Run: headless pygame with SDL's dummy video driver; simulated clock (each Clock.tick advances the game by its frame time, no real sleeping); random seed 0; keys injected as events and as key.get_pressed() state; no mouse input.
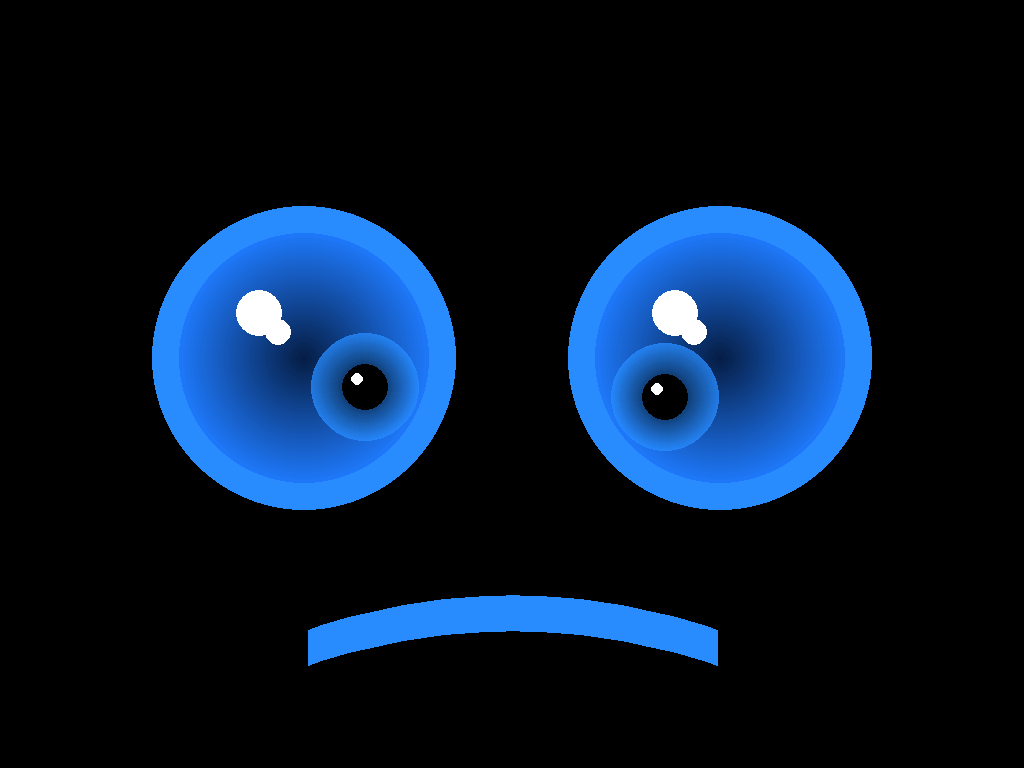
Frame 1 of 4 · flips 1–60 · no input
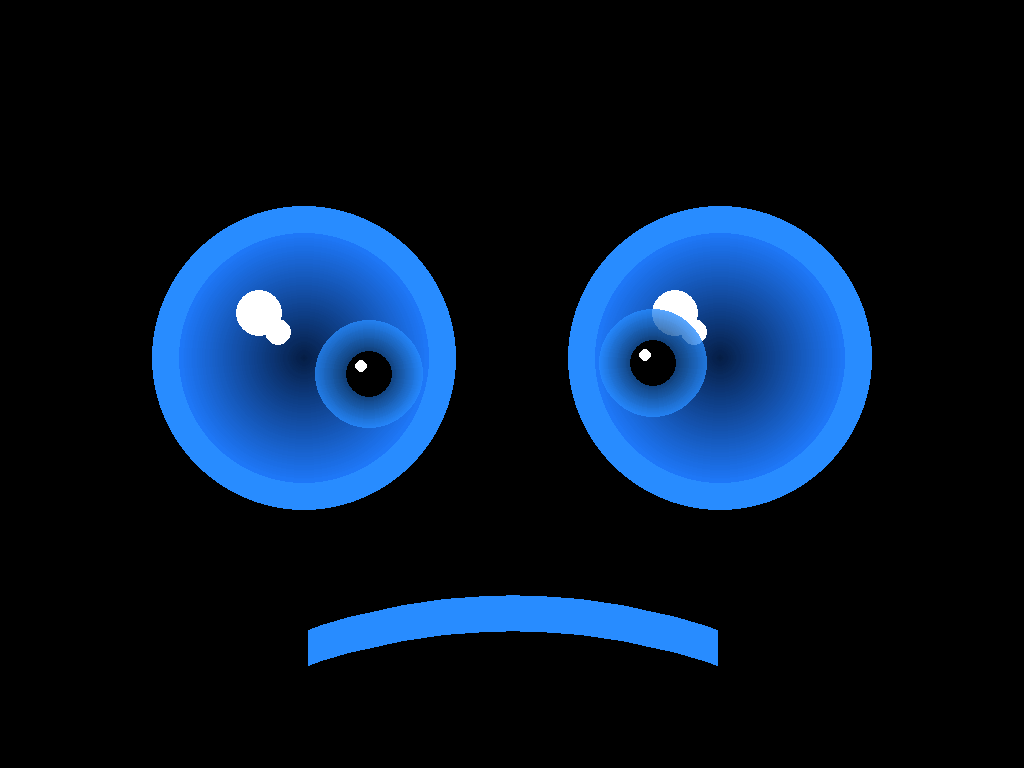
Frame 2 of 4 · flips 61–180 · tapped SPACE, RETURN · held RIGHT (→), D
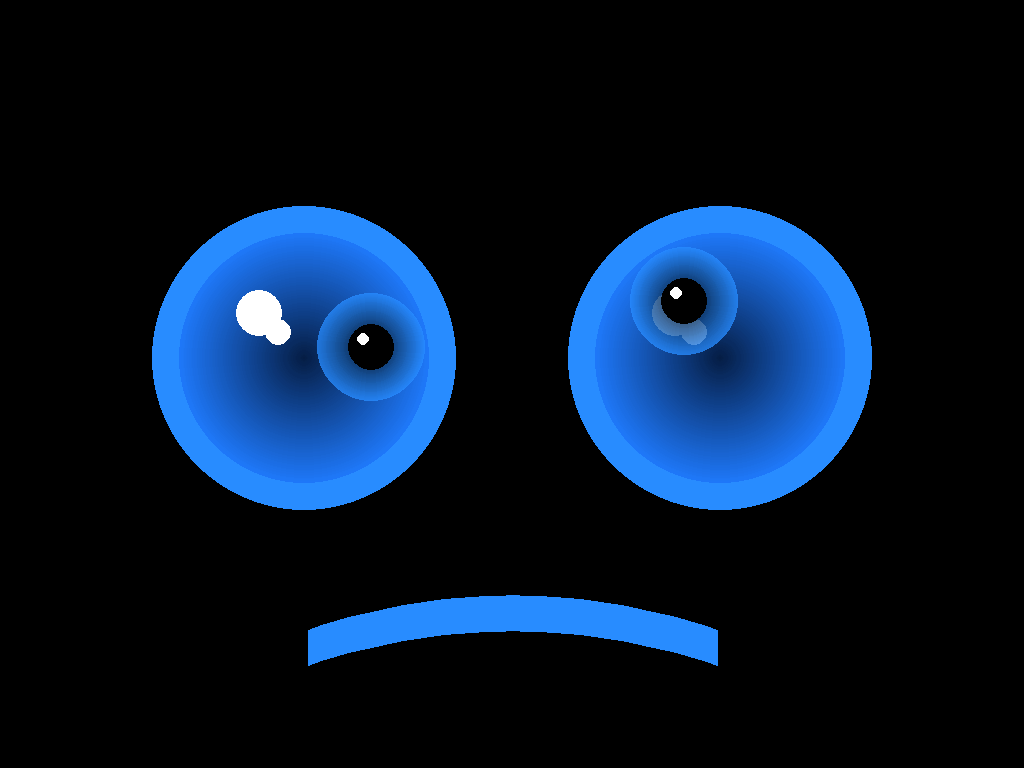
Frame 3 of 4 · flips 181–300 · held DOWN (↓), S
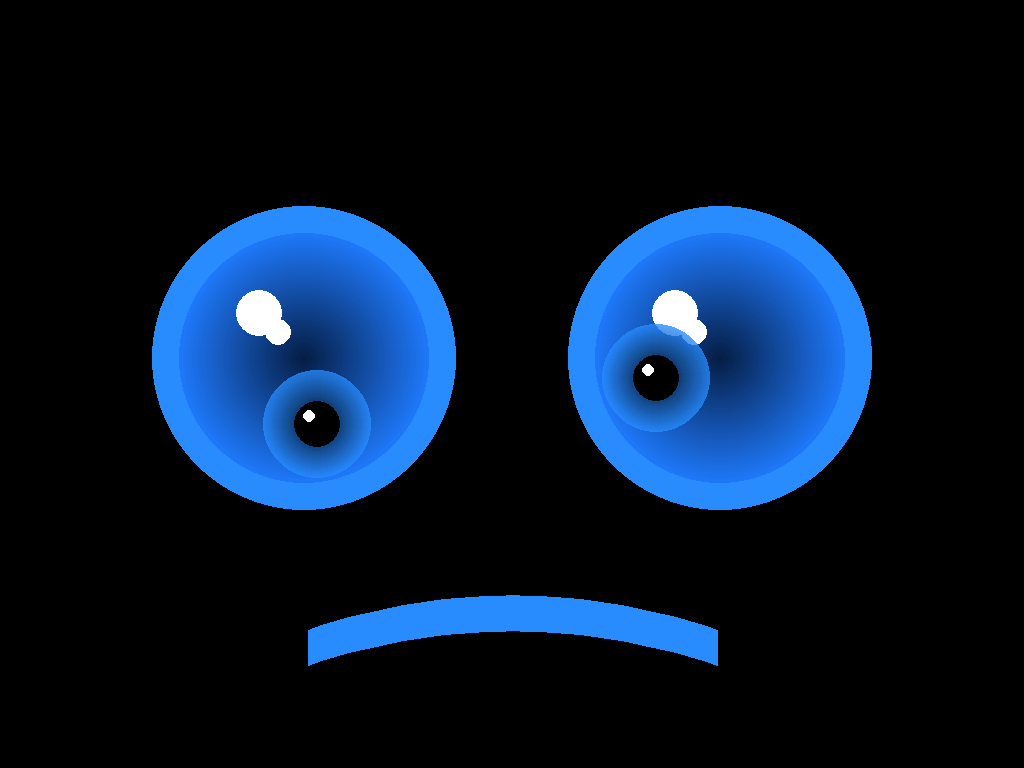
Frame 4 of 4 · flips 301–420 · held LEFT (←), A, UP (↑), W

The pygame program that drew these frames:

#!/usr/bin/env python3
# -*- coding: utf-8 -*-

import math
import pygame

# ---------------------------
# Helpers: fake 3D shading
# ---------------------------

def clamp(x, a, b):
    return a if x < a else b if x > b else x

def draw_radial_gradient_circle(surf, center, radius, inner_color, outer_color, steps=64):
    """Fake 3D: vẽ circle nhiều vòng để tạo radial gradient."""
    cx, cy = center
    for i in range(steps, 0, -1):
        t = i / steps
        r = int(radius * t)
        col = (
            int(outer_color[0] + (inner_color[0] - outer_color[0]) * t),
            int(outer_color[1] + (inner_color[1] - outer_color[1]) * t),
            int(outer_color[2] + (inner_color[2] - outer_color[2]) * t),
            int(outer_color[3] + (inner_color[3] - outer_color[3]) * t),
        )
        pygame.draw.circle(surf, col, (cx, cy), r)

def draw_glow_circle(surf, center, radius, color, glow=18):
    """Glow: vẽ nhiều vòng alpha nhỏ dần."""
    cx, cy = center
    for i in range(glow, 0, -1):
        a = int(color[3] * (i / glow) * 0.35)
        pygame.draw.circle(surf, (color[0], color[1], color[2], a), (cx, cy), radius + i)

def draw_glow_line(surf, p1, p2, color, width=6, glow=14):
    """Glow cho line (miệng)."""
    for i in range(glow, 0, -1):
        a = int(color[3] * (i / glow) * 0.25)
        pygame.draw.line(surf, (color[0], color[1], color[2], a), p1, p2, width + i*2)
    pygame.draw.line(surf, color, p1, p2, width)

def draw_eye_3d(base, pos, eye_r, iris_r, pupil_r, neon):
    """
    Vẽ 1 mắt 3D giả lập:
    - eyeball: radial gradient (nổi khối)
    - highlight: chấm sáng
    - iris+pupil: pupil di chuyển
    """
    x, y = pos

    # glow ngoài
    draw_glow_circle(base, (x, y), eye_r, neon, glow=22)

    # eyeball 3D (tối ngoài, sáng trong)
    eyeball = pygame.Surface((eye_r*2+4, eye_r*2+4), pygame.SRCALPHA)
    draw_radial_gradient_circle(
        eyeball,
        (eye_r+2, eye_r+2),
        eye_r,
        inner_color=(30, 120, 255, 210),
        outer_color=(0, 10, 35, 220),
        steps=80
    )
    base.blit(eyeball, (x-eye_r-2, y-eye_r-2))

    # viền neon (thick)
    pygame.draw.circle(base, (neon[0], neon[1], neon[2], 220), (x, y), eye_r, 5)

    # highlight (ánh sáng)
    pygame.draw.circle(base, (255, 255, 255, 90), (x-int(eye_r*0.35), y-int(eye_r*0.35)), int(eye_r*0.18))
    pygame.draw.circle(base, (255, 255, 255, 40), (x-int(eye_r*0.20), y-int(eye_r*0.20)), int(eye_r*0.10))

def draw_iris_and_pupil(base, eye_center, eye_r, iris_r, pupil_r, look_target, neon):
    ex, ey = eye_center
    tx, ty = look_target

    # vector nhìn
    vx, vy = tx - ex, ty - ey
    dist = math.hypot(vx, vy) or 1.0
    nx, ny = vx / dist, vy / dist

    # giới hạn pupil trong mắt
    max_offset = eye_r - iris_r - 8
    px = ex + int(nx * max_offset)
    py = ey + int(ny * max_offset)

    # iris (gradient nhỏ)
    iris = pygame.Surface((iris_r*2+2, iris_r*2+2), pygame.SRCALPHA)
    draw_radial_gradient_circle(
        iris,
        (iris_r+1, iris_r+1),
        iris_r,
        inner_color=(neon[0], neon[1], neon[2], 200),
        outer_color=(0, 0, 0, 220),
        steps=60
    )
    base.blit(iris, (px-iris_r-1, py-iris_r-1))

    # pupil
    pygame.draw.circle(base, (0, 0, 0, 230), (px, py), pupil_r)

    # pupil highlight
    pygame.draw.circle(base, (255, 255, 255, 80), (px-int(pupil_r*0.35), py-int(pupil_r*0.35)), int(pupil_r*0.30))

def draw_mouth_3d(base, rect, mood, neon):
    """
    Vẽ miệng kiểu neon 3D giả lập.
    mood: "smile" | "sad" | "neutral"
    """
    x, y, w, h = rect
    cx = x + w//2
    cy = y + h//2

    # glow nền miệng
    mouth_layer = pygame.Surface((w, h), pygame.SRCALPHA)

    if mood == "smile":
        # cung cười
        pts = []
        for i in range(0, 31):
            t = i / 30
            px = x + int(t * w)
            # parabol cười
            py = y + int(h*0.55 + (t-0.5)*(t-0.5) * h*1.0)
            pts.append((px, py))
        for i in range(len(pts)-1):
            draw_glow_line(base, pts[i], pts[i+1], neon, width=8, glow=14)

    elif mood == "sad":
        # cung buồn (úp ngược)
        pts = []
        for i in range(0, 31):
            t = i / 30
            px = x + int(t * w)
            py = y + int(h*0.45 - (t-0.5)*(t-0.5) * h*1.0)
            pts.append((px, py))
        for i in range(len(pts)-1):
            draw_glow_line(base, pts[i], pts[i+1], neon, width=8, glow=14)

    else:
        # ngang
        p1 = (x + int(w*0.15), cy)
        p2 = (x + int(w*0.85), cy)
        draw_glow_line(base, p1, p2, neon, width=10, glow=14)

# ---------------------------
# Main demo
# ---------------------------

def main():
    pygame.init()

    # Fullscreen trên Pi
    screen = pygame.display.set_mode((0, 0), pygame.FULLSCREEN)
    W, H = screen.get_size()
    clock = pygame.time.Clock()

    # Màu nền + neon
    bg = (0, 0, 0)
    neon = (40, 140, 255, 255)  # xanh dương robot

    # Layout mắt to full screen
    eye_r = int(min(W, H) * 0.17)
    iris_r = int(eye_r * 0.42)
    pupil_r = int(eye_r * 0.18)

    left_eye = (W//2 - int(eye_r*1.6), H//2 - int(eye_r*0.2))
    right_eye = (W//2 + int(eye_r*1.6), H//2 - int(eye_r*0.2))

    mouth_rect = (W//2 - int(W*0.20), H//2 + int(H*0.20), int(W*0.40), int(H*0.18))

    mood = "smile"
    t = 0.0

    running = True
    while running:
        dt = clock.tick(60) / 1000.0
        t += dt

        for e in pygame.event.get():
            if e.type == pygame.QUIT:
                running = False
            if e.type == pygame.KEYDOWN:
                if e.key == pygame.K_ESCAPE:
                    running = False
                if e.key == pygame.K_1:
                    mood = "smile"
                if e.key == pygame.K_2:
                    mood = "neutral"
                if e.key == pygame.K_3:
                    mood = "sad"

        screen.fill(bg)

        # target nhìn: bay vòng vòng để thấy mắt chuyển động
        target_x = W//2 + int(math.cos(t*1.4) * W*0.18)
        target_y = H//2 + int(math.sin(t*1.1) * H*0.14)

        # Vẽ eyeball 3D trước
        draw_eye_3d(screen, left_eye, eye_r, iris_r, pupil_r, neon)
        draw_eye_3d(screen, right_eye, eye_r, iris_r, pupil_r, neon)

        # Vẽ iris+pupil sau
        draw_iris_and_pupil(screen, left_eye, eye_r, iris_r, pupil_r, (target_x, target_y), neon)
        draw_iris_and_pupil(screen, right_eye, eye_r, iris_r, pupil_r, (target_x, target_y), neon)

        # Miệng 3D neon
        draw_mouth_3d(screen, mouth_rect, mood, neon)

        pygame.display.flip()

    pygame.quit()

if __name__ == "__main__":
    main()
